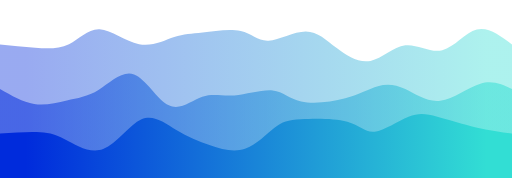
t = 0.00 s
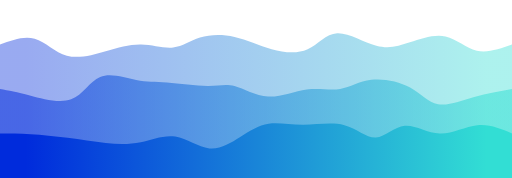
t = 0.75 s
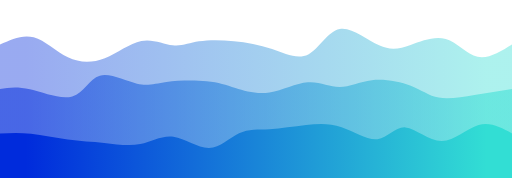
t = 1.25 s
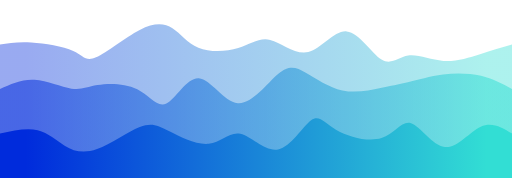
t = 2.00 s
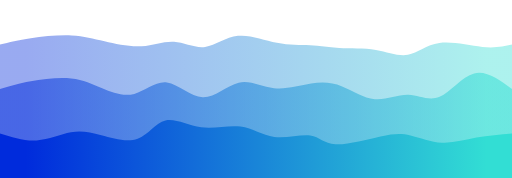
t = 2.75 s
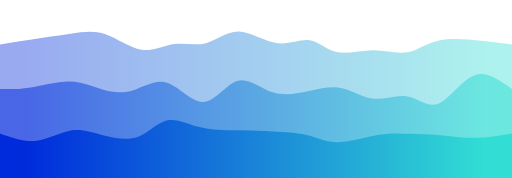
t = 3.25 s

The animated SVG that drew these frames (rendered in a browser with its animation timeline set to each time). Animation: 3 CSS @keyframes rules; one cycle of 4.00 s, repeats indefinitely.

<svg width="100%" height="100%" id="svg" viewBox="0 0 1440 500" xmlns="http://www.w3.org/2000/svg" class="transition duration-300 ease-in-out delay-150"><style>
          .path-0{
            animation:pathAnim-0 4s;
            animation-timing-function: linear;
            animation-iteration-count: infinite;
          }
          @keyframes pathAnim-0{
            0%{
              d: path("M 0,500 C 0,500 0,125 0,125 C 32.97426445704265,128.28221698120743 65.9485289140853,131.56443396241485 99,134 C 132.0514710859147,136.43556603758515 165.1801488007014,138.02448113154804 194,124 C 222.8198511992986,109.97551886845196 247.33087588310912,80.33764151139304 280,82 C 312.6691241168909,83.66235848860696 353.4963476668622,116.62495282287978 391,124 C 428.5036523331378,131.37504717712022 462.683733449442,113.16254719708782 490,104 C 517.316266550558,94.83745280291218 537.7687185353699,94.72485838876902 570,91 C 602.2312814646301,87.27514161123098 646.2413924090786,79.93801924783604 677,87 C 707.7586075909214,94.06198075216396 725.2657118283162,115.52306461988685 755,114 C 784.7342881716838,112.47693538011315 826.6957602776569,87.9697222726166 860,88 C 893.3042397223431,88.0302777273834 917.9512470610573,112.59804628964676 947,135 C 976.0487529389427,157.40195371035324 1009.4992514781145,177.6380925687963 1042,171 C 1074.5007485218855,164.3619074312037 1106.051747026485,130.849583435168 1140,127 C 1173.948252973515,123.150416564832 1210.2937604159463,148.9635736905317 1244,141 C 1277.7062395840537,133.0364263094683 1308.7732113097297,91.29612180270523 1341,83 C 1373.2267886902703,74.70387819729477 1406.613394345135,99.85193909864739 1440,125 C 1440,125 1440,500 1440,500 Z");
            }
            25%{
              d: path("M 0,500 C 0,500 0,125 0,125 C 33.84494589926344,107.12929487052222 67.68989179852689,89.25858974104442 97,100 C 126.31010820147311,110.74141025895558 151.08537870515593,150.0949359063445 186,167 C 220.91462129484407,183.9050640936555 265.96859338084937,178.36166663357756 303,164 C 340.03140661915063,149.63833336642244 369.0402477714468,126.45839755934534 399,125 C 428.9597522285532,123.54160244065466 459.8704155333637,143.80474312904101 486,143 C 512.1295844666363,142.19525687095899 533.4780900950982,120.32262992449058 560,110 C 586.5219099049018,99.67737007550942 618.2172240862435,100.90473717299662 654,109 C 689.7827759137565,117.09526282700338 729.6530135599278,132.05842138352293 767,146 C 804.3469864400722,159.94157861647707 839.1707216740457,172.86157729291165 867,155 C 894.8292783259543,137.13842270708835 915.6640997438901,88.49526944483048 949,79 C 982.3359002561099,69.50473055516952 1028.1728793503942,99.15734492776642 1064,114 C 1099.8271206496058,128.84265507223358 1125.6443828545337,128.87535084410388 1157,116 C 1188.3556171454663,103.12464915589614 1225.2495892314719,77.34125169581819 1256,89 C 1286.7504107685281,100.65874830418181 1311.3572602195793,149.75964237262338 1341,162 C 1370.6427397804207,174.24035762737662 1405.3213698902105,149.6201788136883 1440,125 C 1440,125 1440,500 1440,500 Z");
            }
            50%{
              d: path("M 0,500 C 0,500 0,125 0,125 C 24.944321390893826,120.87716338023091 49.88864278178765,116.75432676046181 88,119 C 126.11135721821235,121.24567323953819 177.38975026374322,129.85985633838368 206,143 C 234.61024973625678,156.14014366161632 240.5523561632395,173.80624788600358 270,161 C 299.4476438367605,148.19375211399642 352.400825083299,104.91515211760198 393,84 C 433.599174916701,63.08484788239802 461.8443435035645,64.53314364358849 485,79 C 508.1556564964355,93.46685635641151 526.2218009024433,120.95227330804411 558,134 C 589.7781990975567,147.0477266919559 635.268452886662,145.6577631242351 670,135 C 704.731547113338,124.3422368757649 728.7043875509087,104.41667419501552 760,112 C 791.2956124490913,119.58332580498448 829.913996909703,154.6755400957029 867,146 C 904.086003090297,137.3244599042971 939.6396248102795,84.88116542217288 975,88 C 1010.3603751897205,91.11883457782712 1045.527503849179,149.7997982156056 1073,167 C 1100.472496150821,184.2002017843944 1120.2503597930036,159.9196417154047 1148,156 C 1175.7496402069964,152.0803582845953 1211.4710569788067,168.5216349227757 1247,171 C 1282.5289430211933,173.4783650772243 1317.8654122917694,161.99381859349265 1350,152 C 1382.1345877082306,142.00618140650735 1411.0672938541152,133.5030907032537 1440,125 C 1440,125 1440,500 1440,500 Z");
            }
            75%{
              d: path("M 0,500 C 0,500 0,125 0,125 C 25.889870667120327,117.82654938964237 51.779741334240654,110.65309877928475 86,103 C 120.22025866575935,95.34690122071525 162.77090533015772,87.21415427250341 200,85 C 237.22909466984228,82.78584572749659 269.1366373451285,86.49028413070162 302,101 C 334.8633626548715,115.50971586929838 368.682545289328,140.82470920469007 400,145 C 431.317454710672,149.17529079530993 460.13318149755946,132.21087905053807 491,130 C 521.8668185024405,127.78912094946193 554.7847287204339,140.33177459315766 583,131 C 611.2152712795661,121.66822540684234 634.7279036207045,90.46202257683127 669,89 C 703.2720963792955,87.53797742316873 748.303656796748,115.8201350995173 785,123 C 821.696343203252,130.1798649004827 850.0574691923034,116.2574370250996 874,121 C 897.9425308076966,125.7425629749004 917.4664664340386,149.1501168000843 947,150 C 976.5335335659614,150.8498831999157 1016.076665071542,129.14209577456307 1052,131 C 1087.923334928458,132.85790422543693 1120.2268732797927,158.2815001016635 1147,153 C 1173.7731267202073,147.7184998983365 1195.0158418092865,111.7319038187829 1232,104 C 1268.9841581907135,96.2680961812171 1321.709759483061,116.79088462320487 1359,125 C 1396.290240516939,133.20911537679513 1418.1451202584694,129.10455768839756 1440,125 C 1440,125 1440,500 1440,500 Z");
            }
            100%{
              d: path("M 0,500 C 0,500 0,125 0,125 C 32.97426445704265,128.28221698120743 65.9485289140853,131.56443396241485 99,134 C 132.0514710859147,136.43556603758515 165.1801488007014,138.02448113154804 194,124 C 222.8198511992986,109.97551886845196 247.33087588310912,80.33764151139304 280,82 C 312.6691241168909,83.66235848860696 353.4963476668622,116.62495282287978 391,124 C 428.5036523331378,131.37504717712022 462.683733449442,113.16254719708782 490,104 C 517.316266550558,94.83745280291218 537.7687185353699,94.72485838876902 570,91 C 602.2312814646301,87.27514161123098 646.2413924090786,79.93801924783604 677,87 C 707.7586075909214,94.06198075216396 725.2657118283162,115.52306461988685 755,114 C 784.7342881716838,112.47693538011315 826.6957602776569,87.9697222726166 860,88 C 893.3042397223431,88.0302777273834 917.9512470610573,112.59804628964676 947,135 C 976.0487529389427,157.40195371035324 1009.4992514781145,177.6380925687963 1042,171 C 1074.5007485218855,164.3619074312037 1106.051747026485,130.849583435168 1140,127 C 1173.948252973515,123.150416564832 1210.2937604159463,148.9635736905317 1244,141 C 1277.7062395840537,133.0364263094683 1308.7732113097297,91.29612180270523 1341,83 C 1373.2267886902703,74.70387819729477 1406.613394345135,99.85193909864739 1440,125 C 1440,125 1440,500 1440,500 Z");
            }
          }</style><defs><linearGradient id="gradient" x1="0%" y1="50%" x2="100%" y2="50%"><stop offset="5%" stop-color="#002bdc"></stop><stop offset="95%" stop-color="#32ded4"></stop></linearGradient></defs><path d="M 0,500 C 0,500 0,125 0,125 C 32.97426445704265,128.28221698120743 65.9485289140853,131.56443396241485 99,134 C 132.0514710859147,136.43556603758515 165.1801488007014,138.02448113154804 194,124 C 222.8198511992986,109.97551886845196 247.33087588310912,80.33764151139304 280,82 C 312.6691241168909,83.66235848860696 353.4963476668622,116.62495282287978 391,124 C 428.5036523331378,131.37504717712022 462.683733449442,113.16254719708782 490,104 C 517.316266550558,94.83745280291218 537.7687185353699,94.72485838876902 570,91 C 602.2312814646301,87.27514161123098 646.2413924090786,79.93801924783604 677,87 C 707.7586075909214,94.06198075216396 725.2657118283162,115.52306461988685 755,114 C 784.7342881716838,112.47693538011315 826.6957602776569,87.9697222726166 860,88 C 893.3042397223431,88.0302777273834 917.9512470610573,112.59804628964676 947,135 C 976.0487529389427,157.40195371035324 1009.4992514781145,177.6380925687963 1042,171 C 1074.5007485218855,164.3619074312037 1106.051747026485,130.849583435168 1140,127 C 1173.948252973515,123.150416564832 1210.2937604159463,148.9635736905317 1244,141 C 1277.7062395840537,133.0364263094683 1308.7732113097297,91.29612180270523 1341,83 C 1373.2267886902703,74.70387819729477 1406.613394345135,99.85193909864739 1440,125 C 1440,125 1440,500 1440,500 Z" stroke="none" stroke-width="0" fill="url(#gradient)" fill-opacity="0.4" class="transition-all duration-300 ease-in-out delay-150 path-0"></path><style>
          .path-1{
            animation:pathAnim-1 4s;
            animation-timing-function: linear;
            animation-iteration-count: infinite;
          }
          @keyframes pathAnim-1{
            0%{
              d: path("M 0,500 C 0,500 0,250 0,250 C 32.25035280092686,268.52692105137646 64.50070560185372,287.053842102753 96,292 C 127.49929439814628,296.946157897247 158.247530393512,288.3115526403647 188,282 C 217.752469606488,275.6884473596353 246.5091728240984,271.69994733578824 278,252 C 309.4908271759016,232.30005266421173 343.7157783100945,196.88865801648205 377,209 C 410.2842216899055,221.11134198351795 442.6277139355236,280.74542059828354 475,296 C 507.3722860644764,311.25457940171646 539.7733659478108,282.1296595903839 569,272 C 598.2266340521892,261.8703404096161 624.2788222732328,270.73594104018093 659,268 C 693.7211777267672,265.26405895981907 737.1113449592581,250.9265762488924 767,254 C 796.8886550407419,257.0734237511076 813.2757978897347,277.55775396424957 847,285 C 880.7242021102653,292.44224603575043 931.7854634818032,286.8424078941093 971,276 C 1010.2145365181968,265.1575921058907 1037.5823481830528,249.07261445931326 1063,242 C 1088.4176518169472,234.92738554068674 1111.8851437859857,236.8671342686377 1140,250 C 1168.1148562140143,263.1328657313623 1200.8770766730038,287.458848466136 1238,283 C 1275.1229233269962,278.541151533864 1316.6065495219989,245.29747186681826 1351,235 C 1385.3934504780011,224.70252813318174 1412.6967252390004,237.3512640665909 1440,250 C 1440,250 1440,500 1440,500 Z");
            }
            25%{
              d: path("M 0,500 C 0,500 0,250 0,250 C 21.455686203633277,249.67329348488616 42.911372407266555,249.34658696977232 80,260 C 117.08862759273345,270.6534130302277 169.81019657456704,292.28694560579703 204,278 C 238.18980342543296,263.71305439420297 253.84784129446524,213.50563060703962 283,204 C 312.15215870553476,194.49436939296038 354.798438247572,225.6905319660446 385,230 C 415.201561752428,234.3094680339554 432.95840571524684,211.73224152878194 468,210 C 503.04159428475316,208.26775847121806 555.3679388914409,227.38050191882755 589,231 C 622.6320611085591,234.61949808117245 637.5698387189894,222.74575079590787 660,233 C 682.4301612810106,243.25424920409213 712.352706232601,275.6364948975411 750,277 C 787.647293767399,278.3635051024589 833.0193363506062,248.70826961392743 868,240 C 902.9806636493938,231.29173038607257 927.5699483649745,243.53042664674925 952,241 C 976.4300516350255,238.46957335325075 1000.7008701894958,221.17002379907547 1038,218 C 1075.2991298105042,214.82997620092453 1125.6265708770425,225.78947815694886 1158,244 C 1190.3734291229575,262.21052184305114 1204.792846302335,287.6720635731292 1230,296 C 1255.207153697665,304.3279364268708 1291.2020439136186,295.5222675505345 1328,285 C 1364.7979560863814,274.4777324494655 1402.3989780431907,262.23886622473276 1440,250 C 1440,250 1440,500 1440,500 Z");
            }
            50%{
              d: path("M 0,500 C 0,500 0,250 0,250 C 30.66231859908359,235.9216530510579 61.32463719816718,221.8433061021158 97,224 C 132.67536280183282,226.1566938978842 173.36376980641487,244.54842864259464 201,249 C 228.63623019358513,253.45157135740536 243.22028357617336,243.96297932750556 274,239 C 304.77971642382664,234.03702067249444 351.7550958888916,233.59965404738318 386,251 C 420.2449041111084,268.4003459526168 441.75933286825983,303.63840448296173 468,291 C 494.24066713174017,278.36159551703827 525.2075726380689,217.84672802076997 559,220 C 592.7924273619311,222.15327197923003 629.4103765794644,286.97468343395855 669,290 C 708.5896234205356,293.02531656604145 751.150921044074,234.2545382433959 782,208 C 812.849078955926,181.7454617566041 831.9859392442397,188.00716359245777 860,204 C 888.0140607557603,219.99283640754223 924.9053219789678,245.71680738677298 963,254 C 1001.0946780210322,262.283192613227 1040.3927728398899,253.12560686045032 1070,247 C 1099.6072271601101,240.87439313954968 1119.5235866614728,237.78076517142574 1147,231 C 1174.4764133385272,224.21923482857426 1209.5128805142188,213.7513324538469 1246,209 C 1282.4871194857812,204.2486675461531 1320.4248912816518,205.21390501318658 1353,213 C 1385.5751087183482,220.78609498681342 1412.787554359174,235.3930474934067 1440,250 C 1440,250 1440,500 1440,500 Z");
            }
            75%{
              d: path("M 0,500 C 0,500 0,250 0,250 C 24.105383994853618,244.59184772242918 48.210767989707236,239.18369544485833 83,230 C 117.78923201029276,220.81630455514167 163.2623120360247,207.8570659429959 200,211 C 236.7376879639753,214.1429340570041 264.73998386619394,233.38804078315826 292,251 C 319.26001613380606,268.61195921684174 345.7777524991996,284.59077092437127 375,268 C 404.2222475008004,251.40922907562873 436.14900613700775,202.24887551935677 470,212 C 503.85099386299225,221.75112448064323 539.6262229527695,290.4137269982015 574,291 C 608.3737770472305,291.5862730017985 641.3461020519143,224.096216487837 672,213 C 702.6538979480857,201.903783512163 730.9893688395731,247.20140705045043 767,261 C 803.0106311604269,274.7985929495496 846.6964225897931,257.0981553103612 880,245 C 913.3035774102069,232.90184468963875 936.2249408012547,226.40597170810452 962,239 C 987.7750591987453,251.59402829189548 1016.4038142051888,283.27795785722066 1049,289 C 1081.5961857948112,294.72204214277934 1118.1598023779907,274.48219686301303 1149,278 C 1179.8401976220093,281.51780313698697 1204.9569762828487,308.7932546907273 1233,293 C 1261.0430237171513,277.2067453092727 1292.0122924906145,218.34478437407793 1327,204 C 1361.9877075093855,189.65521562592207 1400.9938537546927,219.82760781296105 1440,250 C 1440,250 1440,500 1440,500 Z");
            }
            100%{
              d: path("M 0,500 C 0,500 0,250 0,250 C 32.25035280092686,268.52692105137646 64.50070560185372,287.053842102753 96,292 C 127.49929439814628,296.946157897247 158.247530393512,288.3115526403647 188,282 C 217.752469606488,275.6884473596353 246.5091728240984,271.69994733578824 278,252 C 309.4908271759016,232.30005266421173 343.7157783100945,196.88865801648205 377,209 C 410.2842216899055,221.11134198351795 442.6277139355236,280.74542059828354 475,296 C 507.3722860644764,311.25457940171646 539.7733659478108,282.1296595903839 569,272 C 598.2266340521892,261.8703404096161 624.2788222732328,270.73594104018093 659,268 C 693.7211777267672,265.26405895981907 737.1113449592581,250.9265762488924 767,254 C 796.8886550407419,257.0734237511076 813.2757978897347,277.55775396424957 847,285 C 880.7242021102653,292.44224603575043 931.7854634818032,286.8424078941093 971,276 C 1010.2145365181968,265.1575921058907 1037.5823481830528,249.07261445931326 1063,242 C 1088.4176518169472,234.92738554068674 1111.8851437859857,236.8671342686377 1140,250 C 1168.1148562140143,263.1328657313623 1200.8770766730038,287.458848466136 1238,283 C 1275.1229233269962,278.541151533864 1316.6065495219989,245.29747186681826 1351,235 C 1385.3934504780011,224.70252813318174 1412.6967252390004,237.3512640665909 1440,250 C 1440,250 1440,500 1440,500 Z");
            }
          }</style><defs><linearGradient id="gradient" x1="0%" y1="50%" x2="100%" y2="50%"><stop offset="5%" stop-color="#002bdc"></stop><stop offset="95%" stop-color="#32ded4"></stop></linearGradient></defs><path d="M 0,500 C 0,500 0,250 0,250 C 32.25035280092686,268.52692105137646 64.50070560185372,287.053842102753 96,292 C 127.49929439814628,296.946157897247 158.247530393512,288.3115526403647 188,282 C 217.752469606488,275.6884473596353 246.5091728240984,271.69994733578824 278,252 C 309.4908271759016,232.30005266421173 343.7157783100945,196.88865801648205 377,209 C 410.2842216899055,221.11134198351795 442.6277139355236,280.74542059828354 475,296 C 507.3722860644764,311.25457940171646 539.7733659478108,282.1296595903839 569,272 C 598.2266340521892,261.8703404096161 624.2788222732328,270.73594104018093 659,268 C 693.7211777267672,265.26405895981907 737.1113449592581,250.9265762488924 767,254 C 796.8886550407419,257.0734237511076 813.2757978897347,277.55775396424957 847,285 C 880.7242021102653,292.44224603575043 931.7854634818032,286.8424078941093 971,276 C 1010.2145365181968,265.1575921058907 1037.5823481830528,249.07261445931326 1063,242 C 1088.4176518169472,234.92738554068674 1111.8851437859857,236.8671342686377 1140,250 C 1168.1148562140143,263.1328657313623 1200.8770766730038,287.458848466136 1238,283 C 1275.1229233269962,278.541151533864 1316.6065495219989,245.29747186681826 1351,235 C 1385.3934504780011,224.70252813318174 1412.6967252390004,237.3512640665909 1440,250 C 1440,250 1440,500 1440,500 Z" stroke="none" stroke-width="0" fill="url(#gradient)" fill-opacity="0.53" class="transition-all duration-300 ease-in-out delay-150 path-1"></path><style>
          .path-2{
            animation:pathAnim-2 4s;
            animation-timing-function: linear;
            animation-iteration-count: infinite;
          }
          @keyframes pathAnim-2{
            0%{
              d: path("M 0,500 C 0,500 0,375 0,375 C 37.155773472234685,372.6211148300257 74.31154694446937,370.24222966005135 103,371 C 131.68845305553063,371.75777033994865 151.90958569435728,375.6521961898203 182,391 C 212.09041430564272,406.3478038101797 252.0501102781016,433.14898558066756 290,419 C 327.9498897218984,404.85101441933244 363.8899731932363,349.7518614875096 398,335 C 432.1100268067637,320.2481385124904 464.38999694895347,345.84356846929427 496,365 C 527.6100030510465,384.15643153070573 558.5500390109498,396.8738646353132 591,408 C 623.4499609890502,419.1261353646868 657.4098470072474,428.6609729894528 689,418 C 720.5901529927526,407.3390270105472 749.8105729600604,376.4822434068757 772,359 C 794.1894270399396,341.5177565931243 809.3478611525105,337.41005338304456 846,335 C 882.6521388474895,332.58994661695544 940.7979824298974,331.8775430609459 977,342 C 1013.2020175701026,352.1224569390541 1027.4602091279005,373.079774373172 1054,370 C 1080.5397908720995,366.920225626828 1119.361181058501,339.8033594463663 1149,328 C 1178.638818941499,316.1966405536337 1199.095066638096,319.70678784136294 1230,328 C 1260.904933361904,336.29321215863706 1302.2585523891153,349.369489188182 1339,358 C 1375.7414476108847,366.630510811818 1407.8707238054424,370.815255405909 1440,375 C 1440,375 1440,500 1440,500 Z");
            }
            25%{
              d: path("M 0,500 C 0,500 0,375 0,375 C 24.191129291118898,375.9072217426199 48.382258582237796,376.81444348523985 81,379 C 113.6177414177622,381.18555651476015 154.6620949621677,384.64944780166053 193,386 C 231.3379050378323,387.35055219833947 266.9693615690914,386.5877653081181 300,396 C 333.0306384309086,405.4122346918819 363.46045876146684,424.99949096586727 395,421 C 426.53954123853316,417.00050903413273 459.1888033850414,389.4142708284127 492,390 C 524.8111966149586,390.5857291715873 557.7843276983675,419.3434257204817 588,420 C 618.2156723016325,420.6565742795183 645.673885821488,393.21202628966046 671,374 C 696.326114178512,354.78797371033954 719.5201290156804,343.8084691208764 750,344 C 780.4798709843196,344.1915308791236 818.2455981157905,355.5540972268338 856,356 C 893.7544018842095,356.4459027731662 931.4974785211574,345.9751419717884 966,355 C 1000.5025214788426,364.0248580282116 1031.7644877995795,392.5453348860125 1058,392 C 1084.2355122004205,391.4546651139875 1105.4445702805249,361.8435184841616 1135,362 C 1164.5554297194751,362.1564815158384 1202.4572310783205,392.0805911773411 1239,391 C 1275.5427689216795,389.9194088226589 1310.726505406194,357.834116806474 1344,350 C 1377.273494593806,342.165883193526 1408.636747296903,358.582941596763 1440,375 C 1440,375 1440,500 1440,500 Z");
            }
            50%{
              d: path("M 0,500 C 0,500 0,375 0,375 C 37.95972457972805,366.9861864862601 75.9194491594561,358.97237297252025 106,366 C 136.0805508405439,373.02762702747975 158.28192794190366,395.096694596179 183,410 C 207.71807205809634,424.903305403821 234.95283907292918,432.64084864276356 273,419 C 311.0471609270708,405.35915135723644 359.90671576637965,370.3399108327668 393,357 C 426.09328423362035,343.6600891672332 443.4202978615519,351.99950802616917 475,368 C 506.5797021384481,384.00049197383083 552.4120927874127,407.66205706255647 587,404 C 621.5879072125873,400.33794293744353 644.931330988797,369.3522637236049 676,376 C 707.068669011203,382.6477362763951 745.8625832573994,426.9288880430241 782,420 C 818.1374167426006,413.0711119569759 851.6183359816054,354.93218410429876 875,338 C 898.3816640183946,321.06781589570124 911.6640728161798,345.3423755397808 946,365 C 980.3359271838202,384.6576244602192 1035.7253727536759,399.6983137365781 1073,388 C 1110.2746272463241,376.3016862634219 1129.4344361691178,337.86436951390687 1156,346 C 1182.5655638308822,354.13563048609313 1216.536882569853,408.84420820779434 1251,413 C 1285.463117430147,417.15579179220566 1320.4180335514704,370.7587976549159 1352,356 C 1383.5819664485296,341.2412023450841 1411.790983224265,358.120601172542 1440,375 C 1440,375 1440,500 1440,500 Z");
            }
            75%{
              d: path("M 0,500 C 0,500 0,375 0,375 C 33.34088276793129,392.1551197587095 66.68176553586258,409.3102395174189 102,404 C 137.31823446413742,398.6897604825811 174.61382062448095,370.91416168903385 205,359 C 235.38617937551905,347.08583831096615 258.8629519662135,351.03311372644595 289,367 C 319.1370480337865,382.96688627355405 355.93437151066513,410.9533834051824 385,401 C 414.06562848933487,391.0466165948176 435.3995619911262,343.1533526528245 462,329 C 488.6004380088738,314.8466473471755 520.4673805248301,334.43320598351977 559,342 C 597.5326194751699,349.56679401648023 642.7309159095531,345.11382341309644 677,349 C 711.2690840904469,352.88617658690356 734.6089558369578,365.1115003640946 768,373 C 801.3910441630422,380.8884996359054 844.8332607426161,384.44017513052523 872,395 C 899.1667392573839,405.55982486947477 910.0580011925781,423.12779911380443 943,419 C 975.9419988074219,414.87220088619557 1030.9347344870716,389.0486284142568 1069,382 C 1107.0652655129284,374.9513715857432 1128.2030608591356,386.67768722916827 1154,392 C 1179.7969391408644,397.32231277083173 1210.2530220763867,396.2406226690701 1241,397 C 1271.7469779236133,397.7593773309299 1302.784850835318,400.35982209455136 1336,397 C 1369.215149164682,393.64017790544864 1404.607574582341,384.3200889527243 1440,375 C 1440,375 1440,500 1440,500 Z");
            }
            100%{
              d: path("M 0,500 C 0,500 0,375 0,375 C 37.155773472234685,372.6211148300257 74.31154694446937,370.24222966005135 103,371 C 131.68845305553063,371.75777033994865 151.90958569435728,375.6521961898203 182,391 C 212.09041430564272,406.3478038101797 252.0501102781016,433.14898558066756 290,419 C 327.9498897218984,404.85101441933244 363.8899731932363,349.7518614875096 398,335 C 432.1100268067637,320.2481385124904 464.38999694895347,345.84356846929427 496,365 C 527.6100030510465,384.15643153070573 558.5500390109498,396.8738646353132 591,408 C 623.4499609890502,419.1261353646868 657.4098470072474,428.6609729894528 689,418 C 720.5901529927526,407.3390270105472 749.8105729600604,376.4822434068757 772,359 C 794.1894270399396,341.5177565931243 809.3478611525105,337.41005338304456 846,335 C 882.6521388474895,332.58994661695544 940.7979824298974,331.8775430609459 977,342 C 1013.2020175701026,352.1224569390541 1027.4602091279005,373.079774373172 1054,370 C 1080.5397908720995,366.920225626828 1119.361181058501,339.8033594463663 1149,328 C 1178.638818941499,316.1966405536337 1199.095066638096,319.70678784136294 1230,328 C 1260.904933361904,336.29321215863706 1302.2585523891153,349.369489188182 1339,358 C 1375.7414476108847,366.630510811818 1407.8707238054424,370.815255405909 1440,375 C 1440,375 1440,500 1440,500 Z");
            }
          }</style><defs><linearGradient id="gradient" x1="0%" y1="50%" x2="100%" y2="50%"><stop offset="5%" stop-color="#002bdc"></stop><stop offset="95%" stop-color="#32ded4"></stop></linearGradient></defs><path d="M 0,500 C 0,500 0,375 0,375 C 37.155773472234685,372.6211148300257 74.31154694446937,370.24222966005135 103,371 C 131.68845305553063,371.75777033994865 151.90958569435728,375.6521961898203 182,391 C 212.09041430564272,406.3478038101797 252.0501102781016,433.14898558066756 290,419 C 327.9498897218984,404.85101441933244 363.8899731932363,349.7518614875096 398,335 C 432.1100268067637,320.2481385124904 464.38999694895347,345.84356846929427 496,365 C 527.6100030510465,384.15643153070573 558.5500390109498,396.8738646353132 591,408 C 623.4499609890502,419.1261353646868 657.4098470072474,428.6609729894528 689,418 C 720.5901529927526,407.3390270105472 749.8105729600604,376.4822434068757 772,359 C 794.1894270399396,341.5177565931243 809.3478611525105,337.41005338304456 846,335 C 882.6521388474895,332.58994661695544 940.7979824298974,331.8775430609459 977,342 C 1013.2020175701026,352.1224569390541 1027.4602091279005,373.079774373172 1054,370 C 1080.5397908720995,366.920225626828 1119.361181058501,339.8033594463663 1149,328 C 1178.638818941499,316.1966405536337 1199.095066638096,319.70678784136294 1230,328 C 1260.904933361904,336.29321215863706 1302.2585523891153,349.369489188182 1339,358 C 1375.7414476108847,366.630510811818 1407.8707238054424,370.815255405909 1440,375 C 1440,375 1440,500 1440,500 Z" stroke="none" stroke-width="0" fill="url(#gradient)" fill-opacity="1" class="transition-all duration-300 ease-in-out delay-150 path-2"></path></svg>
